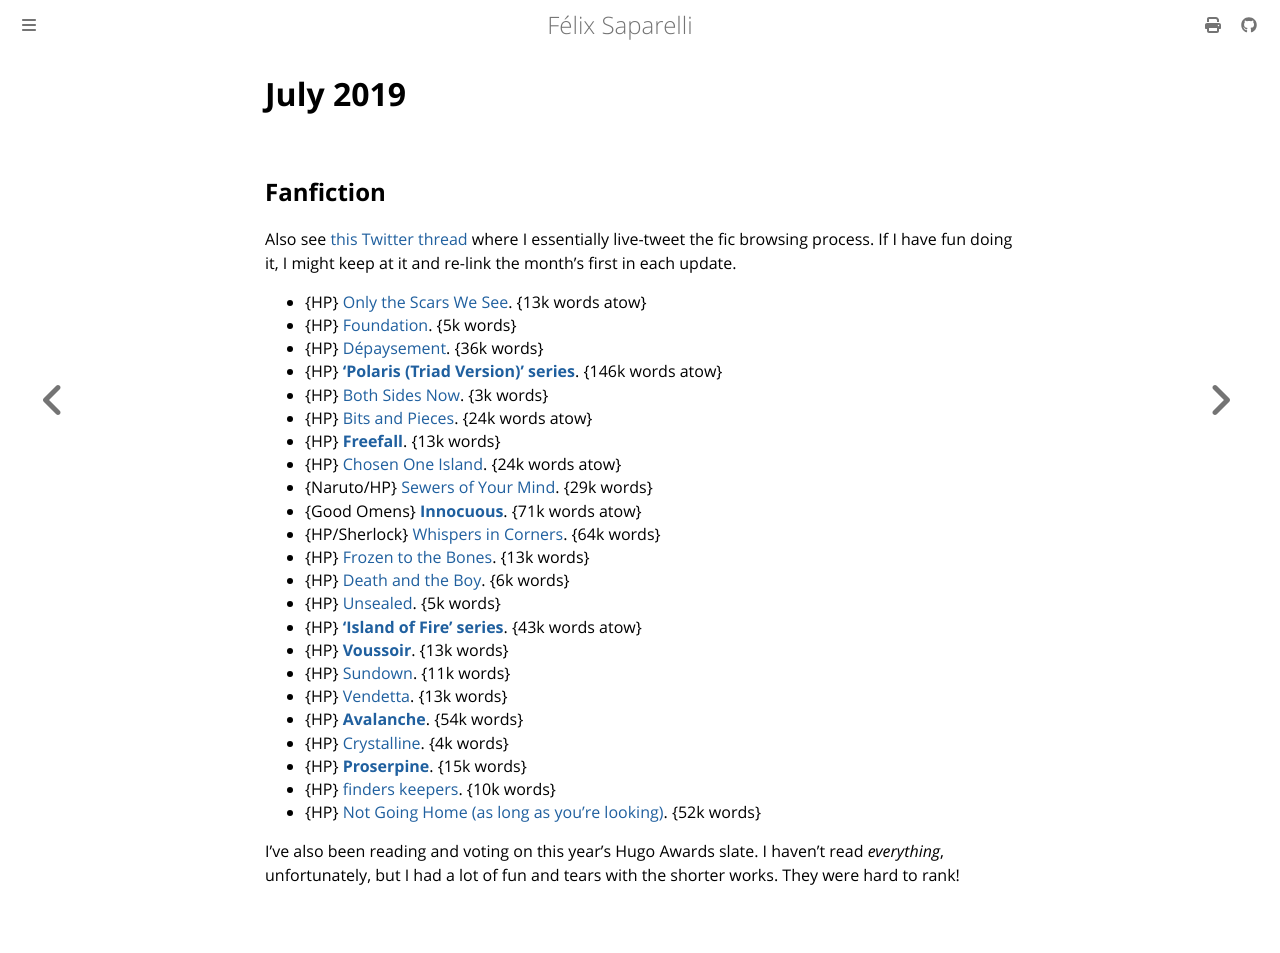

repository: passcod/blook · page: reading/2019/july.html · generator: mdbook

# July 2019

## Fanfiction

Also see [this Twitter thread](https://twitter.com/passcod/status/1153619777119649792)
where I essentially live-tweet the fic browsing process. If I have fun doing it,
I might keep at it and re-link the month’s first in each update.

 - {HP} [Only the Scars We See](https://archiveofourown.org/works/18606301). {13k words atow}
 - {HP} [Foundation](https://archiveofourown.org/works/18227666). {5k words}
 - {HP} [Dépaysement](https://archiveofourown.org/works/13240686). {36k words}
 - {HP} **[‘Polaris (Triad Version)’ series](https://archiveofourown.org/series/545893)**. {146k words atow}
 - {HP} [Both Sides Now](https://archiveofourown.org/works/7979293). {3k words}
 - {HP} [Bits and Pieces](https://archiveofourown.org/works/19114597). {24k words atow}
 - {HP} **[Freefall](https://archiveofourown.org/works/19569625)**. {13k words}
 - {HP} [Chosen One Island](https://archiveofourown.org/works/14418228). {24k words atow}
 - {Naruto/HP} [Sewers of Your Mind](https://archiveofourown.org/works/1113617). {29k words}
 - {Good Omens} **[Innocuous](https://archiveofourown.org/works/19837399)**. {71k words atow}
 - {HP/Sherlock} [Whispers in Corners](https://archiveofourown.org/works/1134255). {64k words}
 - {HP} [Frozen to the Bones](https://archiveofourown.org/works/1117301). {13k words}
 - {HP} [Death and the Boy](https://archiveofourown.org/works/1115380). {6k words}
 - {HP} [Unsealed](https://archiveofourown.org/works/1115373). {5k words}
 - {HP} **[‘Island of Fire’ series](https://archiveofourown.org/series/205025)**. {43k words atow}
 - {HP} **[Voussoir](https://archiveofourown.org/works/13547442)**. {13k words}
 - {HP} [Sundown](https://archiveofourown.org/works/17791682). {11k words}
 - {HP} [Vendetta](https://archiveofourown.org/works/12603196). {13k words}
 - {HP} **[Avalanche](https://archiveofourown.org/works/12518552)**. {54k words}
 - {HP} [Crystalline](https://archiveofourown.org/works/13074366). {4k words}
 - {HP} **[Proserpine](https://archiveofourown.org/works/12184065)**. {15k words}
 - {HP} [finders keepers](https://archiveofourown.org/works/16820101). {10k words}
 - {HP} [Not Going Home (as long as you're looking)](https://archiveofourown.org/works/16240208). {52k words}

I’ve also been reading and voting on this year’s Hugo Awards slate. I haven’t
read _everything_, unfortunately, but I had a lot of fun and tears with the
shorter works. They were hard to rank!
